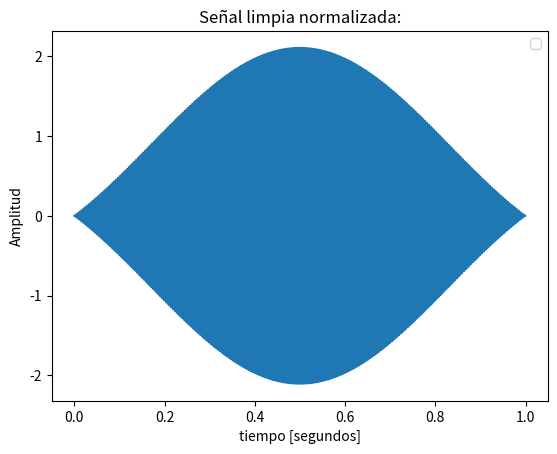
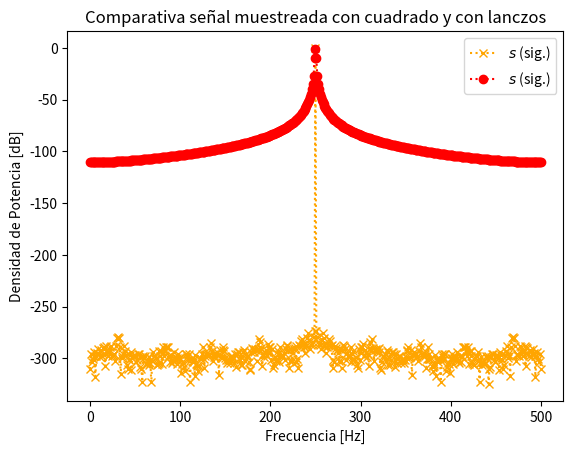

Python code for these plots, in order:
#%% módulos y funciones a importar

import numpy as np
import matplotlib.pyplot as plt
from scipy.signal.windows import lanczos

def mi_funcion_sen (vmax, dc, ff, ph, N, fs):
    #fs frecuencia de muestreo (Hz)
    #N cantidad de muestras
    
    ts = 1/fs # tiempo de muestreo o periodo
    tt=np.linspace (0, (N-1)*ts, N) #vector de tiempo
    
    #generacion de la señal senoidal
    xx= dc + vmax*np.sin(2*np.pi*ff*tt + ph)
    #la señal debe generarse con la formula: x(t)=DC+Vmax*sen(2pift+fase)
    
    return tt, xx

N = 1000
fs =  1000 # frecuencia de muestreo (Hz)
df = fs/N # resolución espectral


window = lanczos(N)

##normalizar para que la potencia sea 1
##uno es viendo la varianza pero no 
tt, xx = mi_funcion_sen(1.4, 0, 250, 0, 1000, 1000)
##print (np.var(xx)) #Imprime la varianza de la funcion
##con desvio estandar:
xw=xx*window/np.std(xx*window)
xn=xx/np.std(xx)

plt.figure(1)
plt.plot(tt, xw) 
plt.title("Señal limpia normalizada:")
plt.xlabel("tiempo [segundos]")
plt.ylabel("Amplitud")
plt.legend()
plt.show()

analog_sig = xn # señal analógica sin ruido
analog_sig2 = xw

#%% Visualización de resultados

# cierro ventanas anteriores
# plt.close('all')

###########
# Espectro
###########

plt.figure(2)
ft_As = 1/N*np.fft.fft( analog_sig)
ft_As2 = 1/N*np.fft.fft( analog_sig2)

# grilla de sampleo frecuencial
ff = np.linspace(0, (N-1)*df, N)

bfrec = ff <= fs/2

plt.plot( ff[bfrec], 10* np.log10(2*np.abs(ft_As[bfrec])**2), color='orange', ls='dotted', label='$ s $ (sig.)', marker = 'x' ) #El puntero se usa para quedarnos con la mitad del vector (por paridad no necesitamos mas)
plt.plot( ff[bfrec], 10* np.log10(2*np.abs(ft_As2[bfrec])**2), color='red', ls='dotted', label='$ s $ (sig.)' , marker = 'o')
plt.title('Comparativa señal muestreada con cuadrado y con lanczos' )
plt.ylabel('Densidad de Potencia [dB]')
plt.xlabel('Frecuencia [Hz]')
axes_hdl = plt.gca()
axes_hdl.legend()
